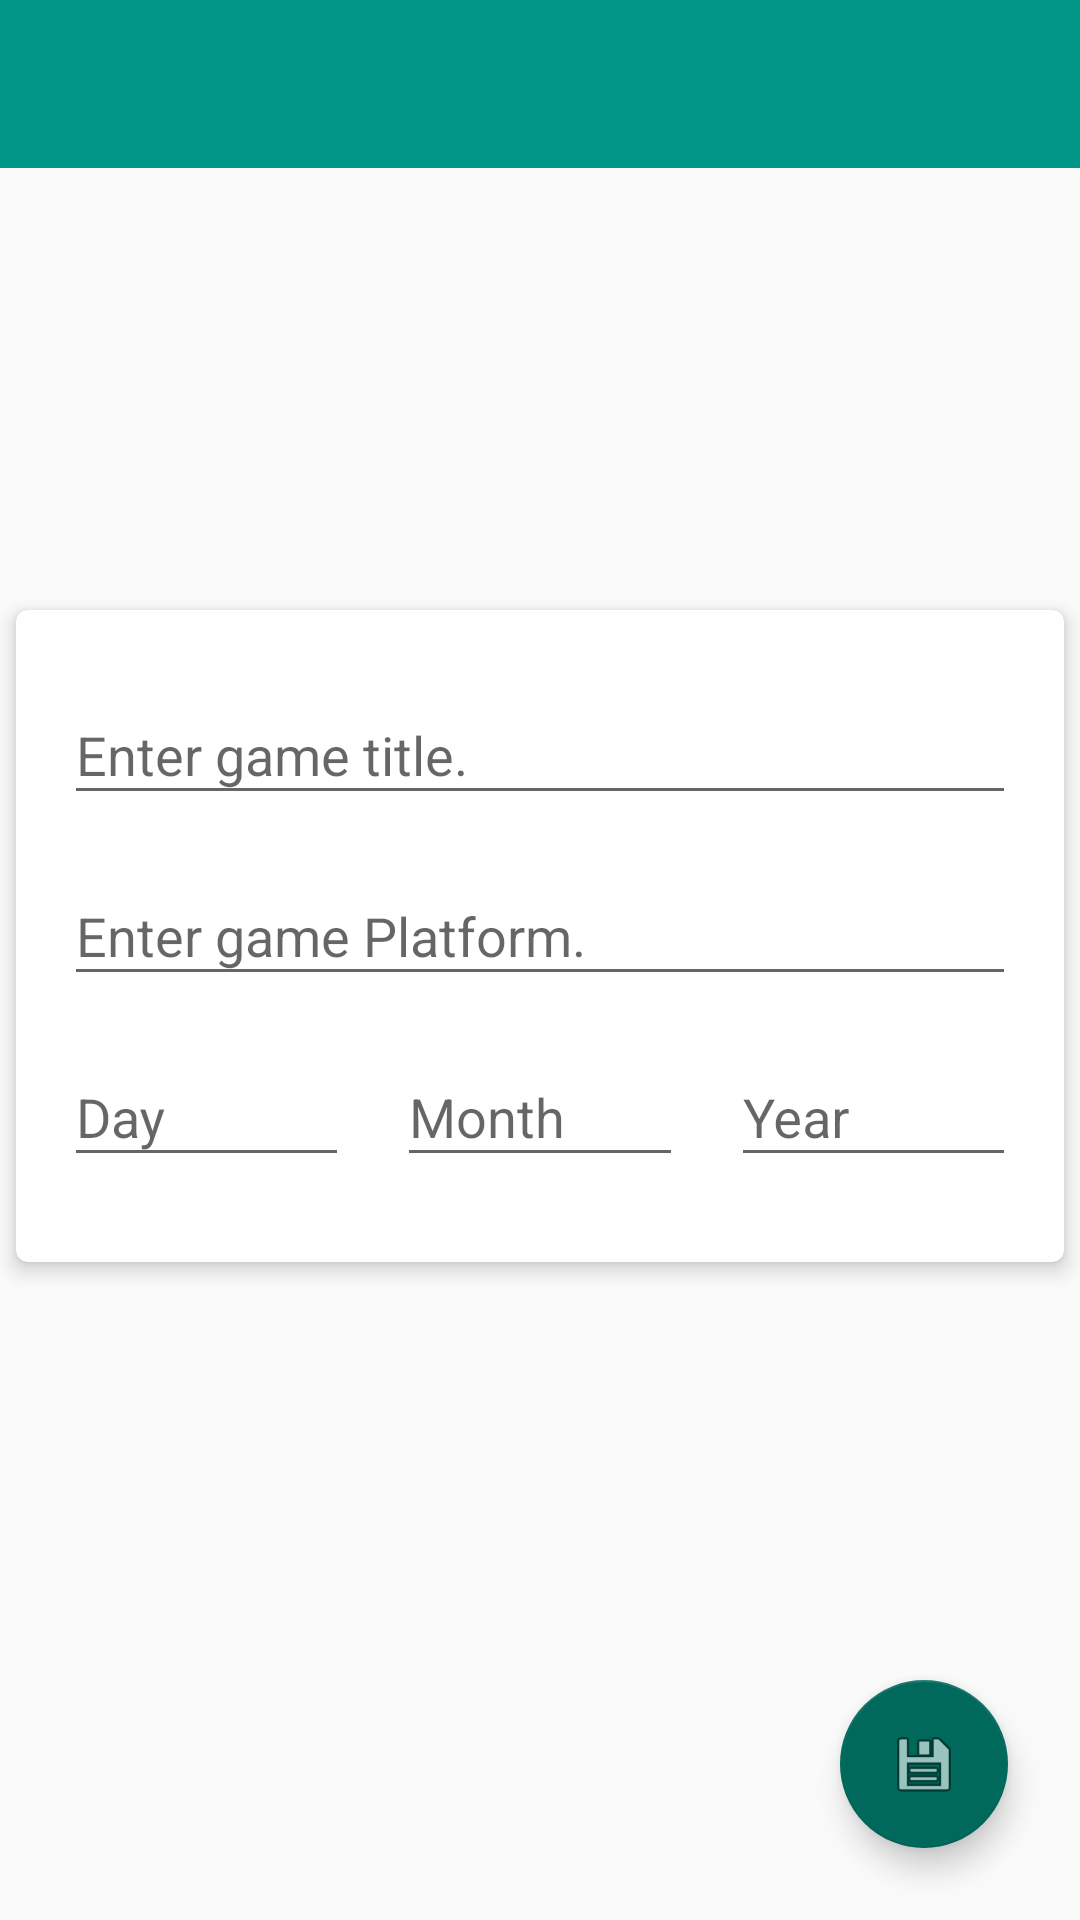

Here is an Android app screen rendered from its layout file. Give the layout XML and the strings, colors and styles it references.
<!-- AndroidManifest.xml: application theme AppTheme -->
<!-- res/layout/activity_add_game.xml -->
<?xml version="1.0" encoding="utf-8"?>
<androidx.constraintlayout.widget.ConstraintLayout xmlns:android="http://schemas.android.com/apk/res/android"
    xmlns:app="http://schemas.android.com/apk/res-auto"
    xmlns:tools="http://schemas.android.com/tools"
    android:layout_width="match_parent"
    android:layout_height="match_parent"
    tools:context=".ui.AddGameActivity">

    <androidx.cardview.widget.CardView
        android:id="@+id/cardViewAddGame"
        android:layout_width="match_parent"
        android:layout_height="232dp"
        android:layout_gravity="center"
        android:layout_marginTop="24dp"
        android:layout_marginBottom="16dp"
        app:cardCornerRadius="4dp"
        app:cardElevation="4dp"
        app:cardUseCompatPadding="true"
        app:layout_constraintBottom_toTopOf="@+id/fabSaveGame"
        app:layout_constraintEnd_toEndOf="parent"
        app:layout_constraintStart_toStartOf="parent"
        app:layout_constraintTop_toBottomOf="@+id/tbAddGame">

        <androidx.constraintlayout.widget.ConstraintLayout
            android:layout_width="match_parent"
            android:layout_height="match_parent">

            <com.google.android.material.textfield.TextInputLayout
                android:id="@+id/tilGameTitle"
                android:layout_width="0dp"
                android:layout_height="wrap_content"
                android:layout_marginStart="16dp"
                android:layout_marginTop="16dp"
                android:layout_marginEnd="16dp"
                app:layout_constraintEnd_toEndOf="parent"
                app:layout_constraintStart_toStartOf="parent"
                app:layout_constraintTop_toTopOf="parent">

                <com.google.android.material.textfield.TextInputEditText
                    android:id="@+id/tiletGameTitle"
                    android:layout_width="match_parent"
                    android:layout_height="wrap_content"
                    android:hint="@string/tiletHintGameTitle"
                    android:lines="1"
                    android:maxLength="28"
                    android:maxLines="1"
                    android:singleLine="true" />
            </com.google.android.material.textfield.TextInputLayout>

            <com.google.android.material.textfield.TextInputLayout
                android:id="@+id/tilGamePlatform"
                android:layout_width="0dp"
                android:layout_height="wrap_content"
                android:layout_marginStart="16dp"
                android:layout_marginTop="8dp"
                android:layout_marginEnd="16dp"
                app:layout_constraintEnd_toEndOf="parent"
                app:layout_constraintStart_toStartOf="parent"
                app:layout_constraintTop_toBottomOf="@+id/tilGameTitle">

                <com.google.android.material.textfield.TextInputEditText
                    android:id="@+id/tiletGamePlatform"
                    android:layout_width="match_parent"
                    android:layout_height="wrap_content"
                    android:hint="@string/tiletHintGamePlatform"
                    android:lines="1"
                    android:maxLength="18"
                    android:maxLines="1"
                    android:singleLine="true" />
            </com.google.android.material.textfield.TextInputLayout>

            <com.google.android.material.textfield.TextInputLayout
                android:id="@+id/tilGameDateDay"
                android:layout_width="0dp"
                android:layout_height="wrap_content"
                android:layout_marginStart="16dp"
                android:layout_marginTop="8dp"
                android:layout_marginEnd="8dp"
                app:layout_constraintEnd_toStartOf="@+id/tilGameDateMonth"
                app:layout_constraintStart_toStartOf="parent"
                app:layout_constraintTop_toBottomOf="@+id/tilGamePlatform">

                <com.google.android.material.textfield.TextInputEditText
                    android:id="@+id/tiletGameDateDay"
                    android:layout_width="match_parent"
                    android:layout_height="wrap_content"
                    android:hint="@string/tiletHintGameDateDay"
                    android:inputType="number"
                    android:lines="1"
                    android:maxLength="2"
                    android:maxLines="1"
                    android:singleLine="true" />
            </com.google.android.material.textfield.TextInputLayout>

            <com.google.android.material.textfield.TextInputLayout
                android:id="@+id/tilGameDateMonth"
                android:layout_width="0dp"
                android:layout_height="wrap_content"
                android:layout_marginStart="8dp"
                android:layout_marginTop="8dp"
                android:layout_marginEnd="8dp"
                app:layout_constraintEnd_toStartOf="@+id/tilGameDateYear"
                app:layout_constraintStart_toEndOf="@+id/tilGameDateDay"
                app:layout_constraintTop_toBottomOf="@+id/tilGamePlatform">

                <com.google.android.material.textfield.TextInputEditText
                    android:id="@+id/tiletGameDateMonth"
                    android:layout_width="match_parent"
                    android:layout_height="wrap_content"
                    android:hint="@string/tiletHintGameDateMonth"
                    android:inputType="number"
                    android:lines="1"
                    android:maxLength="2"
                    android:maxLines="1"
                    android:singleLine="true" />
            </com.google.android.material.textfield.TextInputLayout>

            <com.google.android.material.textfield.TextInputLayout
                android:id="@+id/tilGameDateYear"
                android:layout_width="0dp"
                android:layout_height="wrap_content"
                android:layout_marginStart="8dp"
                android:layout_marginTop="8dp"
                android:layout_marginEnd="16dp"
                app:layout_constraintEnd_toEndOf="parent"
                app:layout_constraintStart_toEndOf="@+id/tilGameDateMonth"
                app:layout_constraintTop_toBottomOf="@+id/tilGamePlatform">

                <com.google.android.material.textfield.TextInputEditText
                    android:id="@+id/tiletGameDateYear"
                    android:layout_width="match_parent"
                    android:layout_height="wrap_content"
                    android:hint="@string/tiletHintGameDateYear"
                    android:inputType="number"
                    android:lines="1"
                    android:maxLength="4"
                    android:maxLines="1"
                    android:singleLine="true" />
            </com.google.android.material.textfield.TextInputLayout>
        </androidx.constraintlayout.widget.ConstraintLayout>
    </androidx.cardview.widget.CardView>

    <com.google.android.material.floatingactionbutton.FloatingActionButton
        android:id="@+id/fabSaveGame"
        android:layout_width="wrap_content"
        android:layout_height="wrap_content"
        android:layout_marginEnd="24dp"
        android:layout_marginBottom="24dp"
        android:clickable="true"
        android:focusable="true"
        app:layout_constraintBottom_toBottomOf="parent"
        app:layout_constraintEnd_toEndOf="parent"
        app:srcCompat="@android:drawable/ic_menu_save" />

    <androidx.appcompat.widget.Toolbar
        android:id="@+id/tbAddGame"
        android:layout_width="0dp"
        android:layout_height="wrap_content"
        android:background="?attr/colorPrimary"
        android:minHeight="?attr/actionBarSize"
        android:theme="?attr/actionBarTheme"
        app:layout_constraintEnd_toEndOf="parent"
        app:layout_constraintStart_toStartOf="parent"
        app:layout_constraintTop_toTopOf="parent" />
</androidx.constraintlayout.widget.ConstraintLayout>
<!-- resources referenced by this layout -->
<resources>
  <string name="tiletHintGameDateDay">Day</string>
  <string name="tiletHintGameDateMonth">Month</string>
  <string name="tiletHintGameDateYear">Year</string>
  <string name="tiletHintGamePlatform">Enter game Platform.</string>
  <string name="tiletHintGameTitle">Enter game title.</string>
  <style name="AppTheme" parent="Theme.AppCompat.Light.DarkActionBar">
          
          <item name="colorPrimary">@color/colorPrimary</item>
          <item name="colorPrimaryDark">@color/colorPrimaryDark</item>
          <item name="colorAccent">@color/colorAccent</item>
  
          
          <item name="windowActionBar">false</item>
          <item name="windowNoTitle">true</item>
      </style>
  <color name="colorPrimary">#009688</color>
  <color name="colorPrimaryDark">#00796B</color>
  <color name="colorAccent">#00695C</color>
</resources>
